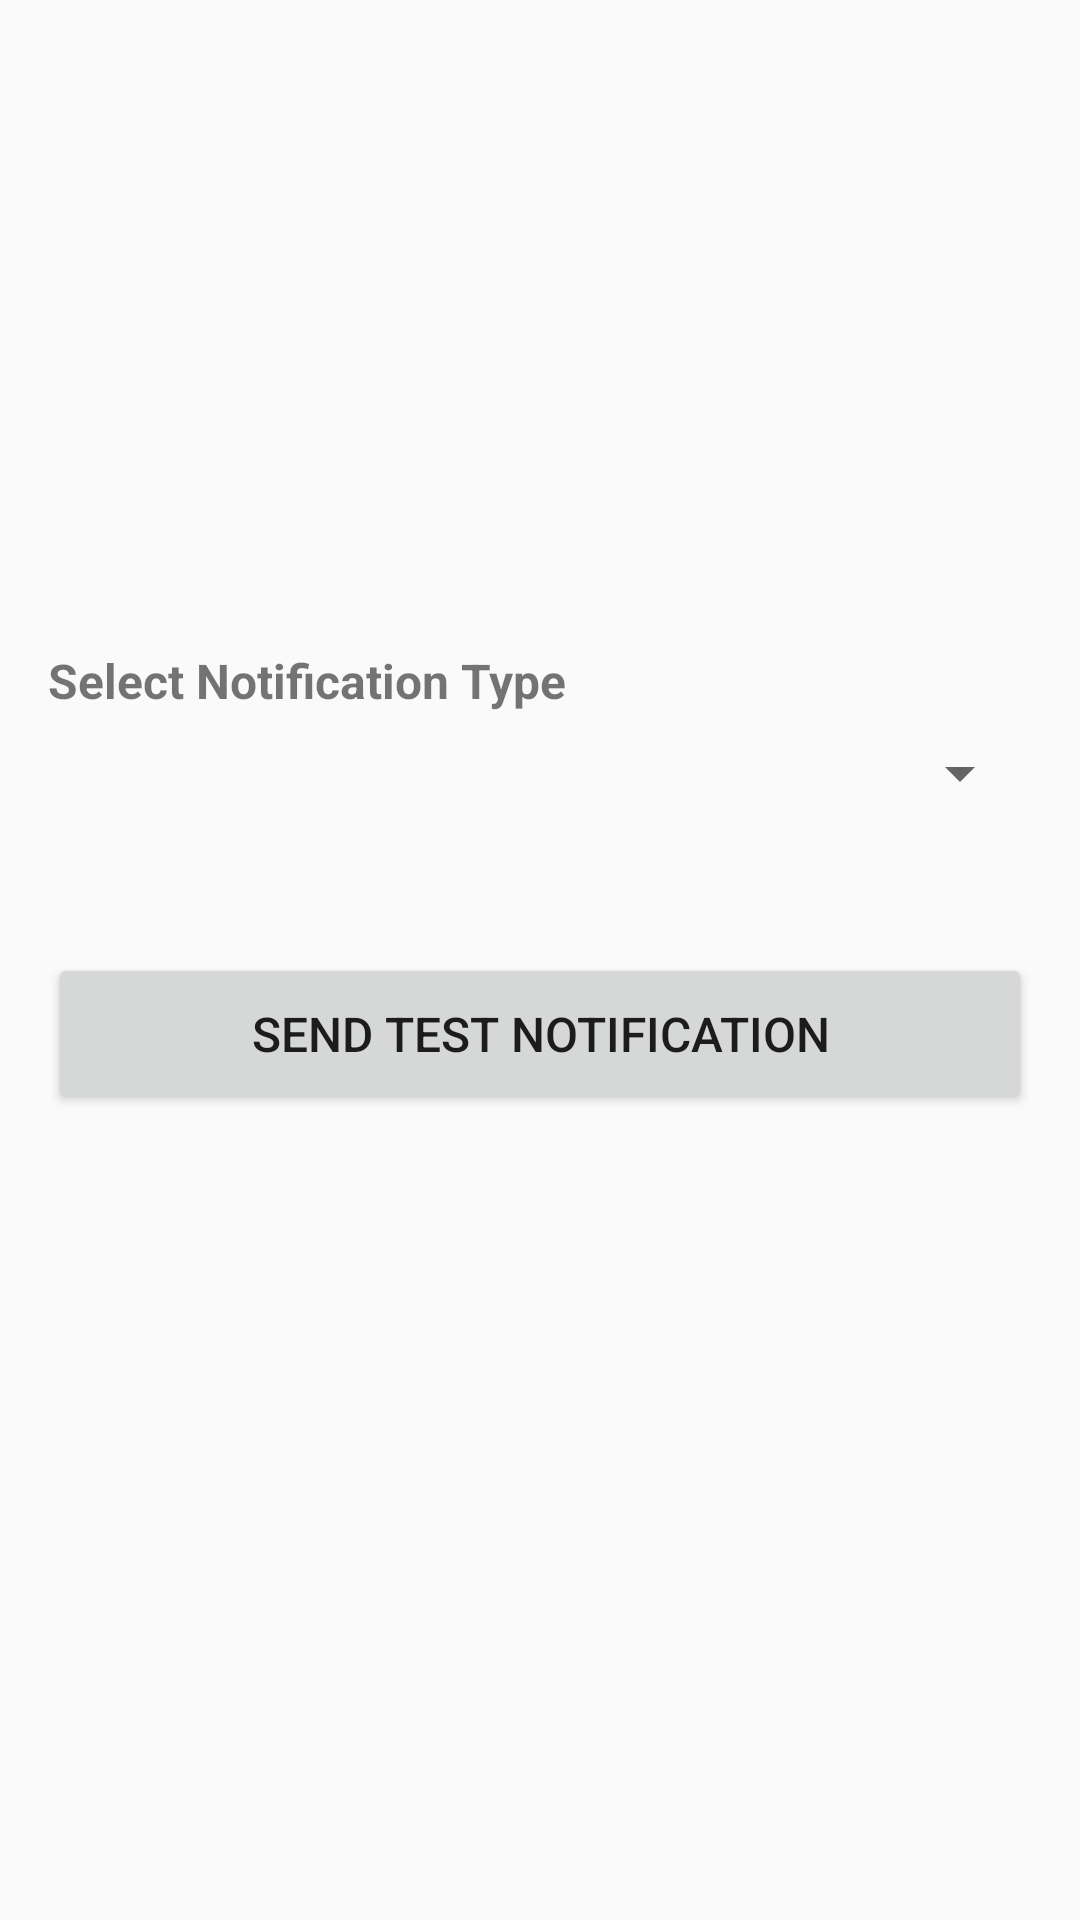

Layout XML and referenced resources for this Android screen:
<!-- AndroidManifest.xml: activity theme AppTheme.NoActionBar -->
<!-- res/layout/activity_notification_testing.xml -->
<?xml version="1.0" encoding="utf-8"?>
<LinearLayout xmlns:android="http://schemas.android.com/apk/res/android"
    android:layout_width="match_parent"
    android:layout_height="match_parent"
    android:orientation="vertical"
    android:padding="16dp">

    
    <View
        android:layout_width="match_parent"
        android:layout_height="200dp" />

    <TextView
        android:layout_width="match_parent"
        android:layout_height="wrap_content"
        android:text="Select Notification Type"
        android:textSize="16sp"
        android:textStyle="bold"
        android:layout_marginBottom="8dp" />

    <Spinner
        android:id="@+id/notificationTypeSpinner"
        android:layout_width="match_parent"
        android:layout_height="wrap_content"
        android:layout_marginBottom="48dp" />

    <Button
        android:id="@+id/sendTestNotificationButton"
        android:layout_width="match_parent"
        android:layout_height="wrap_content"
        android:text="Send Test Notification"
        android:padding="16dp"
        android:textSize="16sp" />

</LinearLayout>
<!-- resources referenced by this layout -->
<resources>
  <style name="AppTheme.NoActionBar" parent="Theme.AppCompat.DayNight.NoActionBar">
      <item name="windowActionBar">false</item>
      <item name="windowNoTitle">true</item>
      <item name="android:background">@null</item>
      <item name="android:windowIsTranslucent">false</item>
      <item name="android:windowDisablePreview">false</item>
      <item name="android:hardwareAccelerated">true</item>
      <item name="android:windowContentOverlay">@null</item>
      
      <item name="android:windowTranslucentNavigation">false</item>
      <item name="android:windowTranslucentStatus">false</item>
      <item name="android:windowDrawsSystemBarBackgrounds">true</item>
      <item name="android:statusBarColor">@android:color/black</item>
      <item name="android:navigationBarColor">@android:color/black</item>
      </style>
</resources>
